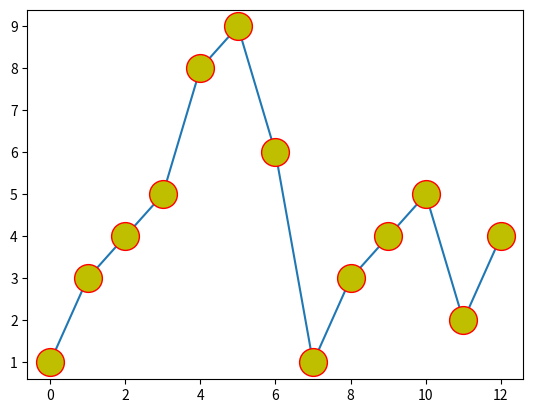

Write Python code to recreate this figure.
import matplotlib.markers
import matplotlib.pyplot as plt
import numpy as np

ypoints = np.array([1,3,4,5,8,9,6,1,3,4,5,2,4])

# plt.plot(ypoints, marker="o")
# plt.plot(ypoints, marker=matplotlib.markers.CARETDOWN)
# 例如 o:r，o 表示实心圆标记，: 表示虚线，r 表示颜色为红色。
# plt.plot(ypoints, 'o:r')

# markersize，简写为 ms：定义标记的大小。
# markerfacecolor，简写为 mfc：定义标记内部的颜色。
# markeredgecolor，简写为 mec：定义标记边框的颜色。
plt.plot(ypoints, marker = 'o', ms = 20, mec = 'r',mfc='y')
plt.show()